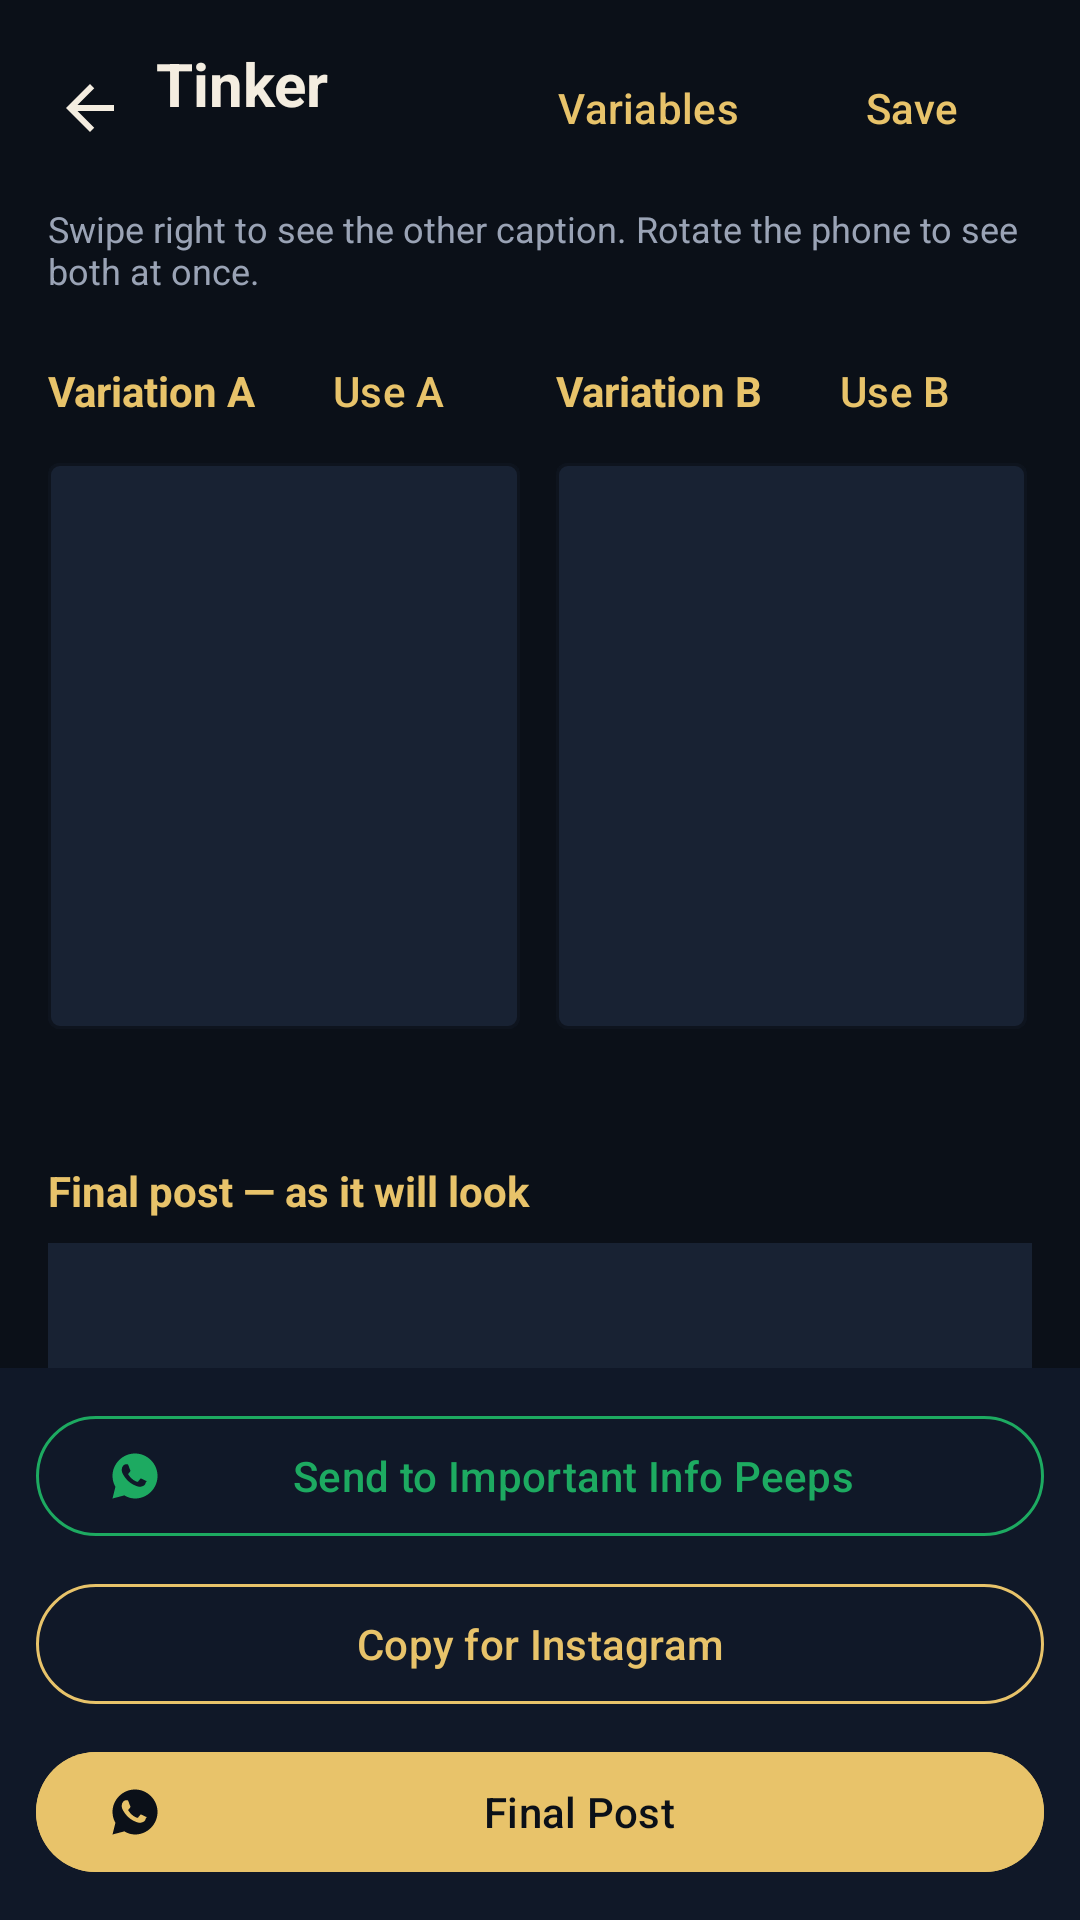

Layout XML and referenced resources for this Android screen:
<!-- AndroidManifest.xml: application theme AppTheme -->
<!-- res/layout/activity_draft.xml -->
<?xml version="1.0" encoding="utf-8"?>
<LinearLayout xmlns:android="http://schemas.android.com/apk/res/android"
  xmlns:app="http://schemas.android.com/apk/res-auto"
  android:layout_width="match_parent"
  android:layout_height="match_parent"
  android:background="@color/navy_950"
  android:orientation="vertical">

  <LinearLayout
    android:layout_width="match_parent"
    android:layout_height="wrap_content"
    android:gravity="center_vertical"
    android:orientation="horizontal"
    android:paddingStart="8dp"
    android:paddingTop="12dp"
    android:paddingEnd="12dp"
    android:paddingBottom="8dp">

    <ImageButton
      android:id="@+id/btn_back"
      android:layout_width="44dp"
      android:layout_height="44dp"
      android:background="?attr/selectableItemBackgroundBorderless"
      android:contentDescription="@string/back"
      android:src="@drawable/ic_back"
      android:tint="@color/cream"/>

    <LinearLayout
      android:layout_width="0dp"
      android:layout_height="wrap_content"
      android:layout_weight="1"
      android:orientation="vertical">

      <TextView
        android:layout_width="wrap_content"
        android:layout_height="wrap_content"
        android:text="@string/tinker_title"
        android:textColor="@color/cream"
        android:textSize="20sp"
        android:textStyle="bold"/>

      <TextView
        android:id="@+id/task_title"
        android:layout_width="wrap_content"
        android:layout_height="wrap_content"
        android:textColor="@color/gold"
        android:textSize="12sp"/>
    </LinearLayout>

    <com.google.android.material.button.MaterialButton
      android:id="@+id/btn_vars"
      style="@style/Widget.Material3.Button.TextButton"
      android:layout_width="wrap_content"
      android:layout_height="wrap_content"
      android:text="@string/variables_short"
      android:textColor="@color/gold"/>

    <com.google.android.material.button.MaterialButton
      android:id="@+id/btn_save"
      style="@style/Widget.Material3.Button.TextButton"
      android:layout_width="wrap_content"
      android:layout_height="wrap_content"
      android:text="@string/save"
      android:textColor="@color/gold"/>
  </LinearLayout>

  <TextView
    android:id="@+id/compare_hint"
    android:layout_width="match_parent"
    android:layout_height="wrap_content"
    android:paddingStart="16dp"
    android:paddingEnd="16dp"
    android:paddingBottom="8dp"
    android:text="@string/compare_hint"
    android:textColor="@color/text_muted"
    android:textSize="12sp"/>

  <androidx.core.widget.NestedScrollView
    android:layout_width="match_parent"
    android:layout_height="0dp"
    android:layout_weight="1"
    android:fillViewport="true">

    <LinearLayout
      android:layout_width="match_parent"
      android:layout_height="wrap_content"
      android:orientation="vertical"
      android:paddingBottom="16dp">

      <HorizontalScrollView
        android:id="@+id/compare_scroll"
        android:layout_width="match_parent"
        android:layout_height="wrap_content"
        android:fillViewport="true"
        android:paddingStart="16dp"
        android:paddingEnd="16dp"
        android:scrollbars="horizontal">

        <LinearLayout
          android:id="@+id/compare_row"
          android:layout_width="wrap_content"
          android:layout_height="wrap_content"
          android:orientation="horizontal">

          <LinearLayout
            android:id="@+id/col_a"
            android:layout_width="wrap_content"
            android:layout_height="wrap_content"
            android:orientation="vertical">

            <LinearLayout
              android:id="@+id/header_a"
              android:layout_width="match_parent"
              android:layout_height="wrap_content"
              android:gravity="center_vertical"
              android:orientation="horizontal">

              <TextView
                android:id="@+id/label_a"
                android:layout_width="0dp"
                android:layout_height="wrap_content"
                android:layout_weight="1"
                android:text="@string/variation_a"
                android:textColor="@color/gold"
                android:textStyle="bold"/>

              <com.google.android.material.button.MaterialButton
                android:id="@+id/btn_use_a"
                style="@style/Widget.Material3.Button.TextButton"
                android:layout_width="wrap_content"
                android:layout_height="wrap_content"
                android:text="@string/use_a"
                android:textColor="@color/gold"/>
            </LinearLayout>

            <com.google.android.material.textfield.TextInputLayout
              android:layout_width="match_parent"
              android:layout_height="wrap_content"
              app:boxBackgroundColor="@color/navy_800"
              app:boxStrokeColor="@color/gold"
              app:hintEnabled="false">

              <com.google.android.material.textfield.TextInputEditText
                android:id="@+id/input_a"
                android:layout_width="match_parent"
                android:layout_height="wrap_content"
                android:gravity="top"
                android:importantForAutofill="no"
                android:inputType="textMultiLine|textCapSentences"
                android:minLines="8"
                android:textColor="@color/cream"/>
            </com.google.android.material.textfield.TextInputLayout>

            <TextView
              android:id="@+id/count_a"
              android:layout_width="match_parent"
              android:layout_height="wrap_content"
              android:layout_marginTop="4dp"
              android:textColor="@color/text_muted"
              android:textSize="12sp"/>
          </LinearLayout>

          <LinearLayout
            android:id="@+id/col_b"
            android:layout_width="wrap_content"
            android:layout_height="wrap_content"
            android:orientation="vertical"
            android:paddingStart="12dp">

            <LinearLayout
              android:id="@+id/header_b"
              android:layout_width="match_parent"
              android:layout_height="wrap_content"
              android:gravity="center_vertical"
              android:orientation="horizontal">

              <TextView
                android:layout_width="0dp"
                android:layout_height="wrap_content"
                android:layout_weight="1"
                android:text="@string/variation_b"
                android:textColor="@color/gold"
                android:textStyle="bold"/>

              <com.google.android.material.button.MaterialButton
                android:id="@+id/btn_use_b"
                style="@style/Widget.Material3.Button.TextButton"
                android:layout_width="wrap_content"
                android:layout_height="wrap_content"
                android:text="@string/use_b"
                android:textColor="@color/gold"/>
            </LinearLayout>

            <com.google.android.material.textfield.TextInputLayout
              android:layout_width="match_parent"
              android:layout_height="wrap_content"
              app:boxBackgroundColor="@color/navy_800"
              app:boxStrokeColor="@color/gold"
              app:hintEnabled="false">

              <com.google.android.material.textfield.TextInputEditText
                android:id="@+id/input_b"
                android:layout_width="match_parent"
                android:layout_height="wrap_content"
                android:gravity="top"
                android:importantForAutofill="no"
                android:inputType="textMultiLine|textCapSentences"
                android:minLines="8"
                android:textColor="@color/cream"/>
            </com.google.android.material.textfield.TextInputLayout>

            <TextView
              android:id="@+id/count_b"
              android:layout_width="match_parent"
              android:layout_height="wrap_content"
              android:layout_marginTop="4dp"
              android:textColor="@color/text_muted"
              android:textSize="12sp"/>
          </LinearLayout>
        </LinearLayout>
      </HorizontalScrollView>

      <HorizontalScrollView
        android:id="@+id/token_scroll"
        android:layout_width="match_parent"
        android:layout_height="wrap_content"
        android:layout_marginTop="8dp"
        android:paddingStart="16dp"
        android:paddingEnd="16dp"
        android:scrollbars="none">

        <LinearLayout
          android:id="@+id/token_row"
          android:layout_width="wrap_content"
          android:layout_height="wrap_content"
          android:orientation="horizontal"/>
      </HorizontalScrollView>

      <TextView
        android:layout_width="match_parent"
        android:layout_height="wrap_content"
        android:layout_marginTop="16dp"
        android:paddingStart="16dp"
        android:paddingEnd="16dp"
        android:text="@string/final_caption"
        android:textColor="@color/gold"
        android:textStyle="bold"/>

      <TextView
        android:id="@+id/preview_final"
        android:layout_width="match_parent"
        android:layout_height="wrap_content"
        android:layout_marginStart="16dp"
        android:layout_marginTop="8dp"
        android:layout_marginEnd="16dp"
        android:background="@color/navy_800"
        android:focusable="false"
        android:gravity="top"
        android:longClickable="false"
        android:minLines="4"
        android:padding="16dp"
        android:textColor="@color/cream"
        android:textIsSelectable="true"
        android:textSize="16sp"/>
    </LinearLayout>
  </androidx.core.widget.NestedScrollView>

  <LinearLayout
    android:layout_width="match_parent"
    android:layout_height="wrap_content"
    android:background="@color/navy_900"
    android:orientation="vertical"
    android:padding="12dp">

    <com.google.android.material.button.MaterialButton
      android:id="@+id/btn_peeps"
      style="@style/Widget.Material3.Button.OutlinedButton"
      android:layout_width="match_parent"
      android:layout_height="wrap_content"
      android:text="@string/send_peeps"
      android:textColor="@color/whatsapp"
      app:icon="@drawable/ic_whatsapp"
      app:iconTint="@color/whatsapp"
      app:strokeColor="@color/whatsapp"/>

    <com.google.android.material.button.MaterialButton
      android:id="@+id/btn_instagram"
      style="@style/Widget.Material3.Button.OutlinedButton"
      android:layout_width="match_parent"
      android:layout_height="wrap_content"
      android:layout_marginTop="8dp"
      android:text="@string/copy_instagram"
      android:textColor="@color/gold"
      app:strokeColor="@color/gold"/>

    <com.google.android.material.button.MaterialButton
      android:id="@+id/btn_final"
      android:layout_width="match_parent"
      android:layout_height="wrap_content"
      android:layout_marginTop="8dp"
      android:backgroundTint="@color/gold"
      android:text="@string/final_post"
      android:textColor="@color/navy_950"
      app:icon="@drawable/ic_whatsapp"
      app:iconTint="@color/navy_950"/>
  </LinearLayout>
</LinearLayout>
<!-- resources referenced by this layout -->
<resources>
  <color name="cream">#FFF4EDE0</color>
  <color name="gold">#FFE8C36A</color>
  <color name="navy_800">#FF182233</color>
  <color name="navy_900">#FF101828</color>
  <color name="navy_950">#FF0B1018</color>
  <color name="text_muted">#FF9AA3B5</color>
  <color name="whatsapp">#FF1DAA61</color>
  <!-- drawable ic_back (drawable) -->
  <?xml version="1.0" encoding="utf-8"?>
  <vector xmlns:android="http://schemas.android.com/apk/res/android"
    android:width="24dp"
    android:height="24dp"
    android:viewportWidth="24"
    android:viewportHeight="24">
    <path
      android:fillColor="#FFFFFF"
      android:pathData="M20,11H7.83l5.59,-5.59L12,4l-8,8 8,8 1.41,-1.41L7.83,13H20v-2z"/>
  </vector>
  <!-- drawable ic_whatsapp (drawable) -->
  <?xml version="1.0" encoding="utf-8"?>
  <vector xmlns:android="http://schemas.android.com/apk/res/android"
    android:width="24dp"
    android:height="24dp"
    android:viewportWidth="24"
    android:viewportHeight="24">
    <path
      android:fillColor="#FFFFFF"
      android:pathData="M12,2C6.5,2 2,6.5 2,12c0,1.8 0.5,3.4 1.3,4.8L2,22l5.3,-1.4C8.7,21.5 10.3,22 12,22c5.5,0 10,-4.5 10,-10S17.5,2 12,2zM16.6,15.5c-0.2,0.6 -1.1,1.1 -1.8,1.2c-0.5,0.1 -1.1,0.1 -1.7,-0.1c-0.4,-0.1 -0.9,-0.3 -1.5,-0.6c-2.6,-1.1 -4.3,-3.7 -4.4,-3.9c-0.1,-0.2 -1.1,-1.5 -1.1,-2.8c0,-1.3 0.7,-2 1,-2.2c0.2,-0.2 0.5,-0.3 0.8,-0.3h0.6c0.2,0 0.4,0 0.6,0.5c0.2,0.6 0.7,2 0.8,2.1c0.1,0.2 0.1,0.3 0,0.5c-0.1,0.2 -0.2,0.3 -0.3,0.5c-0.1,0.1 -0.3,0.3 -0.4,0.4c-0.1,0.1 -0.3,0.3 -0.1,0.6c0.2,0.3 0.7,1.1 1.5,1.8c1,0.9 1.9,1.2 2.2,1.3c0.3,0.1 0.5,0.1 0.6,-0.1c0.2,-0.2 0.7,-0.8 0.9,-1.1c0.2,-0.3 0.4,-0.2 0.6,-0.1c0.3,0.1 1.6,0.8 1.9,0.9c0.3,0.1 0.5,0.2 0.5,0.3C16.8,14.4 16.8,14.9 16.6,15.5z"/>
  </vector>
  <string name="back">Back</string>
  <string name="compare_hint">Swipe right to see the other caption. Rotate the phone to see both at once.</string>
  <string name="copy_instagram">Copy for Instagram</string>
  <string name="final_caption">Final post — as it will look</string>
  <string name="final_post">Final Post</string>
  <string name="save">Save</string>
  <string name="send_peeps">Send to Important Info Peeps</string>
  <string name="tinker_title">Tinker</string>
  <string name="use_a">Use A</string>
  <string name="use_b">Use B</string>
  <string name="variables_short">Variables</string>
  <string name="variation_a">Variation A</string>
  <string name="variation_b">Variation B</string>
  <style name="AppTheme" parent="Base.AppTheme" />
  <style name="Base.AppTheme" parent="Theme.Material3.Dark.NoActionBar">
      <item name="colorPrimary">@color/gold</item>
      <item name="colorOnPrimary">@color/navy_950</item>
      <item name="colorPrimaryContainer">@color/navy_800</item>
      <item name="colorOnPrimaryContainer">@color/gold</item>
      <item name="colorSecondary">@color/gold_dim</item>
      <item name="colorOnSecondary">@color/navy_950</item>
      <item name="colorSurface">@color/navy_800</item>
      <item name="colorOnSurface">@color/text_primary</item>
      <item name="colorOnSurfaceVariant">@color/text_muted</item>
      <item name="android:statusBarColor">@color/navy_950</item>
      <item name="android:navigationBarColor">@color/navy_950</item>
      <item name="android:windowBackground">@color/navy_950</item>
      <item name="android:windowLightStatusBar">false</item>
      <item name="android:windowOptOutEdgeToEdgeEnforcement" tools:targetApi="35">true</item>
      <item name="materialAlertDialogTheme">@style/OmniPost.Dialog</item>
    </style>
  <color name="gold_dim">#FFB8953E</color>
  <color name="text_primary">#FFF7F3EA</color>
  <style name="OmniPost.Dialog" parent="ThemeOverlay.Material3.MaterialAlertDialog">
      <item name="android:background">@color/navy_800</item>
      <item name="colorSurface">@color/navy_800</item>
      <item name="colorOnSurface">@color/cream</item>
    </style>
</resources>
